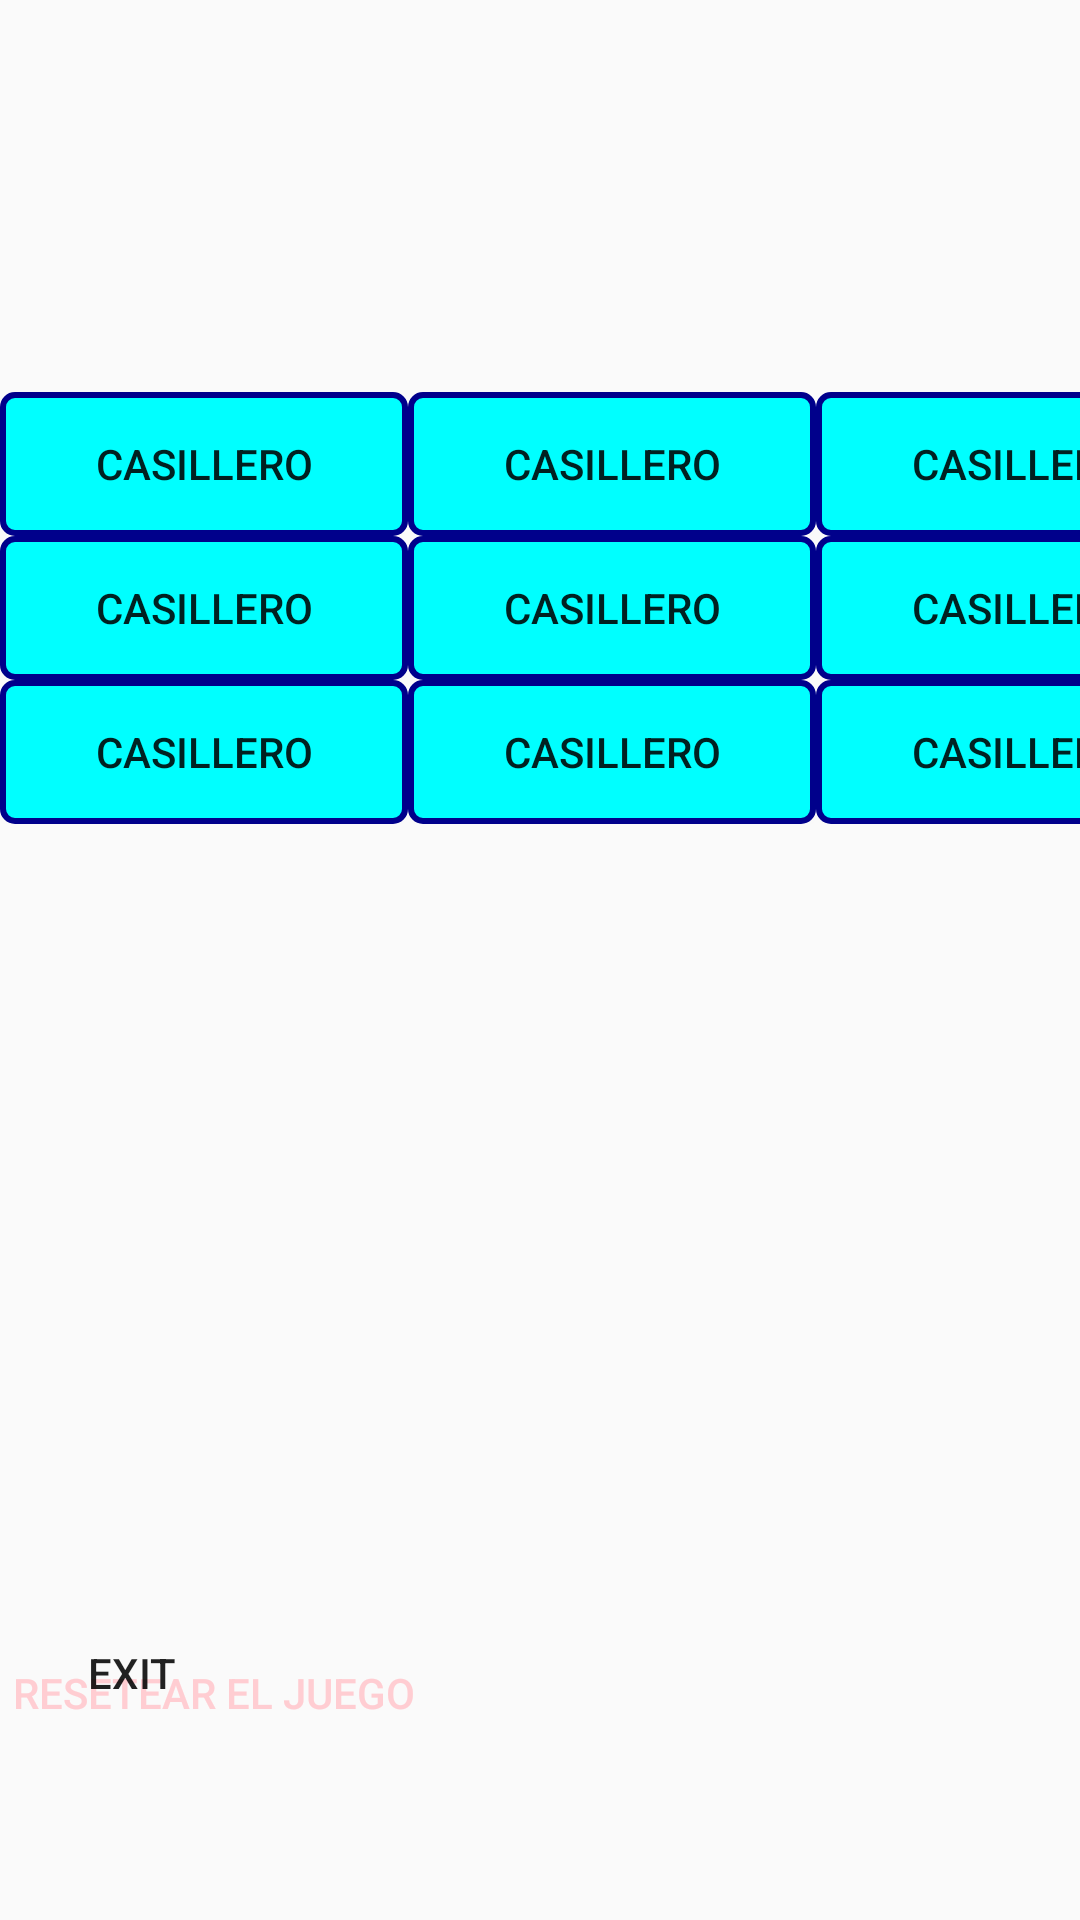

Layout XML and referenced resources for this Android screen:
<!-- AndroidManifest.xml: application theme Theme.EXAMENPARCIAL -->
<!-- res/layout/activity_game3_linea.xml -->
<?xml version="1.0" encoding="utf-8"?>
<androidx.constraintlayout.widget.ConstraintLayout xmlns:android="http://schemas.android.com/apk/res/android"
    xmlns:app="http://schemas.android.com/apk/res-auto"
    xmlns:tools="http://schemas.android.com/tools"
    android:id="@+id/main"
    android:layout_width="match_parent"
    android:layout_height="match_parent"
    tools:context=".Game3Linea">

    <TableLayout
        android:id="@+id/gameLinea"
        android:layout_width="408dp"
        android:layout_height="359dp"
        android:layout_centerInParent="true"
        android:layout_marginTop="100dp"
        android:layout_marginBottom="120dp"
        app:layout_constraintBottom_toBottomOf="parent"
        app:layout_constraintTop_toTopOf="parent"
        tools:ignore="MissingConstraints"
        tools:layout_editor_absoluteX="1dp">

        <TableRow>

            <Button
                android:id="@+id/button1"
                android:layout_width="wrap_content"
                android:layout_height="match_parent"
                android:layout_weight="1"
                android:background="@drawable/button_celeste_azul"
                android:contentDescription="Cell 1"
                android:onClick="onCellClicked"
                android:tag="00"
                android:text="@string/casillero" />

            <Button
                android:id="@+id/button2"
                android:layout_width="wrap_content"
                android:layout_height="wrap_content"
                android:layout_weight="1"
                android:background="@drawable/button_celeste_azul"
                android:contentDescription="Cell 2"
                android:onClick="onCellClicked"
                android:tag="01"
                android:text="@string/casillero" />

            <Button
                android:id="@+id/button3"
                android:layout_width="wrap_content"
                android:layout_height="wrap_content"
                android:layout_weight="1"
                android:background="@drawable/button_celeste_azul"
                android:contentDescription="Cell 3"
                android:onClick="onCellClicked"
                android:tag="02"
                android:text="@string/casillero" />
        </TableRow>

        <TableRow>

            <Button
                android:id="@+id/button4"
                android:layout_width="wrap_content"
                android:layout_height="wrap_content"
                android:layout_weight="1"
                android:background="@drawable/button_celeste_azul"
                android:contentDescription="Cell 4"
                android:onClick="onCellClicked"
                android:tag="10"
                android:text="@string/casillero" />

            <Button
                android:id="@+id/button5"
                android:layout_width="wrap_content"
                android:layout_height="wrap_content"
                android:layout_weight="1"
                android:background="@drawable/button_celeste_azul"
                android:contentDescription="Cell 5"
                android:onClick="onCellClicked"
                android:tag="11"
                android:text="@string/casillero" />

            <Button
                android:id="@+id/button6"
                android:layout_width="wrap_content"
                android:layout_height="wrap_content"
                android:layout_weight="1"
                android:background="@drawable/button_celeste_azul"
                android:contentDescription="Cell 6"
                android:onClick="onCellClicked"
                android:tag="12"
                android:text="@string/casillero" />
        </TableRow>

        <TableRow>

            <Button
                android:id="@+id/button7"
                android:layout_width="wrap_content"
                android:layout_height="wrap_content"
                android:layout_weight="1"
                android:background="@drawable/button_celeste_azul"
                android:contentDescription="Cell 7"
                android:onClick="onCellClicked"
                android:tag="20"
                android:text="@string/casillero" />

            <Button
                android:id="@+id/button8"
                android:layout_width="wrap_content"
                android:layout_height="wrap_content"
                android:layout_weight="1"
                android:background="@drawable/button_celeste_azul"
                android:contentDescription="Cell 8"
                android:onClick="onCellClicked"
                android:tag="21"
                android:text="@string/casillero" />

            <Button
                android:id="@+id/button9"
                android:layout_width="wrap_content"
                android:layout_height="wrap_content"
                android:layout_weight="1"
                android:background="@drawable/button_celeste_azul"
                android:contentDescription="Cell 9"
                android:onClick="onCellClicked"
                android:tag="22"
                android:text="@string/casillero" />
        </TableRow>

    </TableLayout>

    <Button
        android:id="@+id/button10"
        android:layout_width="143dp"
        android:layout_height="61dp"
        android:layout_marginTop="44dp"
        android:background="@color/Marron"
        android:onClick="resetGame"
        android:text="@string/reset"
        android:textColor="#FFCDD2"
        app:layout_constraintTop_toBottomOf="@+id/gameLinea"
        tools:ignore="MissingConstraints"
        tools:layout_editor_absoluteX="42dp" />

    <TextView
        android:id="@+id/textView4"
        android:layout_width="wrap_content"
        android:layout_height="wrap_content"
        android:layout_marginTop="100dp"
        android:layout_marginBottom="50dp"
        android:text="@string/title_game"
        app:layout_constraintBottom_toTopOf="@+id/gameLinea"
        app:layout_constraintTop_toTopOf="parent"
        app:layout_constraintVertical_bias="0.0"
        tools:ignore="MissingConstraints"
        tools:layout_editor_absoluteX="125dp" />

    <Button
        android:id="@+id/buttonExit"
        android:layout_width="wrap_content"
        android:layout_height="wrap_content"
        android:layout_marginTop="44dp"
        android:background="@drawable/button_redondeo"
        android:onClick="ExitApp"
        android:text="@string/app_salir"
        app:layout_constraintTop_toBottomOf="@+id/gameLinea"
        tools:ignore="MissingConstraints"
        tools:layout_editor_absoluteX="248dp" />

</androidx.constraintlayout.widget.ConstraintLayout>
<!-- resources referenced by this layout -->
<resources>
  <!-- drawable button_celeste_azul (drawable) -->
  <selector xmlns:android="http://schemas.android.com/apk/res/android">
      <item>
          <shape android:shape="rectangle">
              <solid android:color="#00FFFF" /> 
              <stroke
                  android:width="2dp"
                  android:color="#00008B" /> 
              <corners android:radius="4dp" />
              <padding
                  android:left="10dp"
                  android:top="10dp"
                  android:right="10dp"
                  android:bottom="10dp" />
          </shape>
      </item>
  </selector>
  <!-- drawable button_redondeo (drawable) -->
  <?xml version="1.0" encoding="utf-8"?>
  <shape xmlns:android="http://schemas.android.com/apk/res/android">
      <corners android:radius="16dp"/>
      <solid android:color="@color/Dark_Red"/>
  </shape>
  <string name="app_salir">Exit</string>
  <string name="casillero">casillero</string>
  <string name="reset">RESETEAR EL JUEGO</string>
  <string name="title_game">JUEGO EN LINEA DE 3!</string>
  <style name="Theme.EXAMENPARCIAL" parent="Base.Theme.EXAMENPARCIAL" />
  <style name="Base.Theme.EXAMENPARCIAL" parent="Theme.AppCompat.Light.NoActionBar">
          
          
      </style>
</resources>
